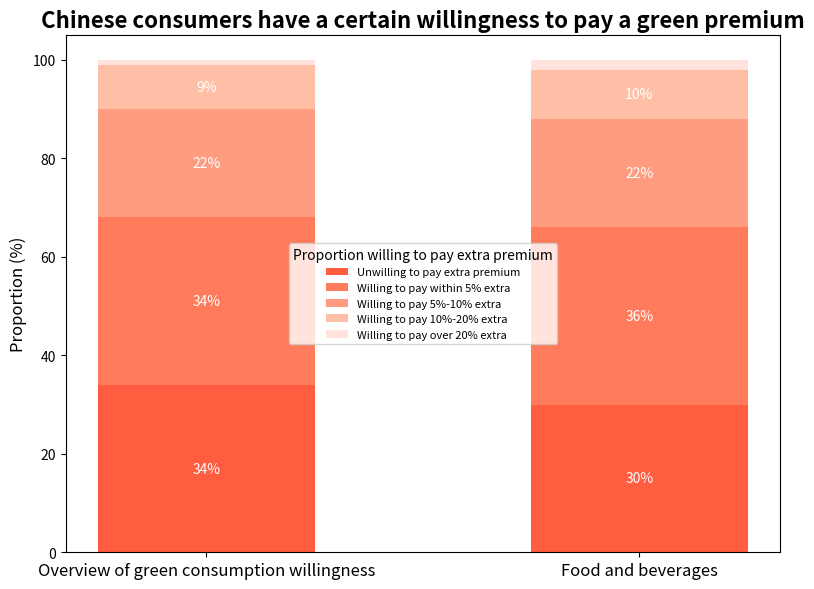

Recreate this plot in Python.
import matplotlib.pyplot as plt
import numpy as np

# Labels and colors for each layer (stacked from bottom to top)
categories = ['Unwilling to pay extra premium', 'Willing to pay within 5% extra', 'Willing to pay 5%-10% extra', 'Willing to pay 10%-20% extra', 'Willing to pay over 20% extra']
colors = ['#FF5C40', '#FF7B5C', '#FF9C80', '#FFBFA6', '#FFE3DC']

# Data arranged in stacking order
green_total = [34, 34, 22, 9, 1]
food_drink = [30, 36, 22, 10, 2]

# Transpose the data for stacked plotting
data = np.array([green_total, food_drink])
data_cum = data.cumsum(axis=1)

x = np.arange(data.shape[0])
width = 0.5

# Create the figure
fig, ax = plt.subplots(figsize=(8, 6))

# Draw the stacked bar chart (from bottom to top)
for i in range(len(categories)):
    bottoms = data_cum[:, i - 1] if i > 0 else np.zeros_like(x)
    values = data[:, i]
    bars = ax.bar(x, values, width, bottom=bottoms, label=categories[i], color=colors[i])

    # Add text labels
    for j in range(len(x)):
        if values[j] > 3:  # Avoid overlapping for small values
            ax.text(x[j], bottoms[j] + values[j]/2, f'{values[j]}%', ha='center', va='center', fontsize=10, color='white')

# Set the title and axes
ax.set_xticks(x)
ax.set_xticklabels(['Overview of green consumption willingness', 'Food and beverages'], fontsize=12)
ax.set_ylabel('Proportion (%)', fontsize=12)
ax.set_ylim(0, 105)
ax.set_title('Chinese consumers have a certain willingness to pay a green premium', fontsize=16, weight='bold')

# Legend (in the same order as the stacking in the chart)
ax.legend(loc='center', title='Proportion willing to pay extra premium', fontsize=8, title_fontsize=10)

plt.tight_layout()
plt.show()
